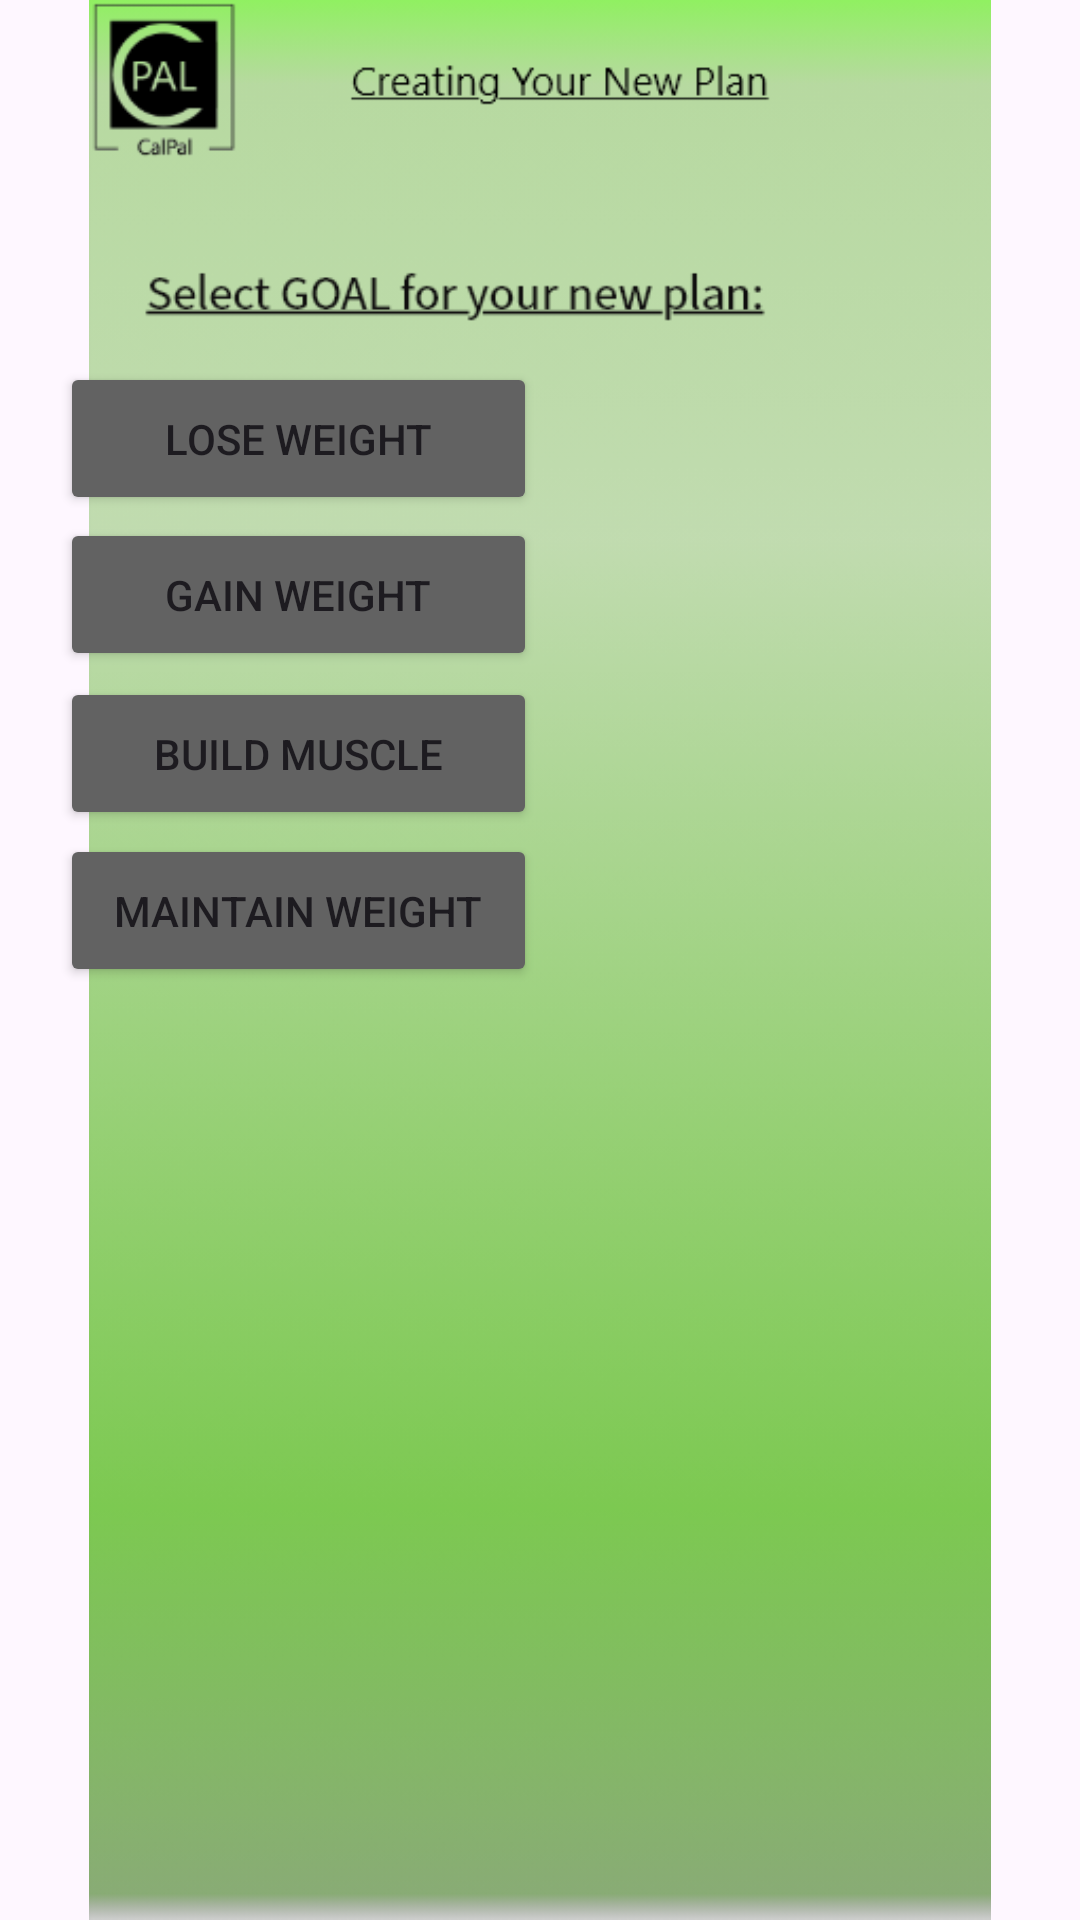

Write the Android layout XML for this screen, with the resource values it uses.
<!-- AndroidManifest.xml: application theme Theme.CalPalHS -->
<!-- res/layout/activity_creategoal.xml -->
<?xml version="1.0" encoding="utf-8"?>

<androidx.constraintlayout.widget.ConstraintLayout xmlns:android="http://schemas.android.com/apk/res/android"
    xmlns:app="http://schemas.android.com/apk/res-auto"
    xmlns:tools="http://schemas.android.com/tools"
    android:layout_width="match_parent"
    android:layout_height="match_parent"
    tools:context=".CreateGoalActivity">

    <ImageView
        android:id="@+id/imageView"
        android:layout_width="0dp"
        android:layout_height="0dp"
        app:layout_constraintBottom_toBottomOf="parent"
        app:layout_constraintEnd_toEndOf="parent"
        app:layout_constraintHorizontal_bias="0.0"
        app:layout_constraintStart_toStartOf="parent"
        app:layout_constraintTop_toTopOf="parent"
        app:layout_constraintVertical_bias="0.0"
        app:srcCompat="@drawable/calpalgoalcreate" />

    <Button
        android:id="@+id/choiceButton1"
        android:layout_width="159dp"
        android:layout_height="51dp"
        android:text="Lose Weight"
        android:backgroundTint="#626262"
        app:layout_constraintBottom_toBottomOf="parent"
        app:layout_constraintEnd_toEndOf="parent"
        app:layout_constraintHorizontal_bias="0.099"
        app:layout_constraintStart_toStartOf="parent"
        app:layout_constraintTop_toTopOf="parent"
        app:layout_constraintVertical_bias="0.205" />

    <Button
        android:id="@+id/choiceButton2"
        android:layout_width="159dp"
        android:layout_height="51dp"
        android:text="Gain Weight"
        android:backgroundTint="#626262"
        app:layout_constraintBottom_toBottomOf="parent"
        app:layout_constraintEnd_toEndOf="parent"
        app:layout_constraintHorizontal_bias="0.099"
        app:layout_constraintStart_toStartOf="parent"
        app:layout_constraintTop_toTopOf="parent"
        app:layout_constraintVertical_bias="0.293" />

    <Button
        android:id="@+id/choiceButton3"
        android:layout_width="159dp"
        android:layout_height="51dp"
        android:text="Build Muscle"
        android:backgroundTint="#626262"
        app:layout_constraintBottom_toBottomOf="parent"
        app:layout_constraintEnd_toEndOf="parent"
        app:layout_constraintHorizontal_bias="0.099"
        app:layout_constraintStart_toStartOf="parent"
        app:layout_constraintTop_toTopOf="parent"
        app:layout_constraintVertical_bias="0.383" />

    <Button
        android:id="@+id/choiceButton4"
        android:layout_width="159dp"
        android:layout_height="51dp"
        android:backgroundTint="#626262"
        android:text="Maintain Weight"
        app:layout_constraintBottom_toBottomOf="parent"
        app:layout_constraintEnd_toEndOf="parent"
        app:layout_constraintHorizontal_bias="0.099"
        app:layout_constraintStart_toStartOf="parent"
        app:layout_constraintTop_toTopOf="parent"
        app:layout_constraintVertical_bias="0.472" />


</androidx.constraintlayout.widget.ConstraintLayout>
<!-- resources referenced by this layout -->
<resources>
  <!-- drawable calpalgoalcreate: png bitmap (drawable, 29580 bytes) -->
  <style name="Theme.CalPalHS" parent="Base.Theme.CalPalHS" />
  <style name="Base.Theme.CalPalHS" parent="Theme.Material3.DayNight.NoActionBar">
          
          
      </style>
</resources>
